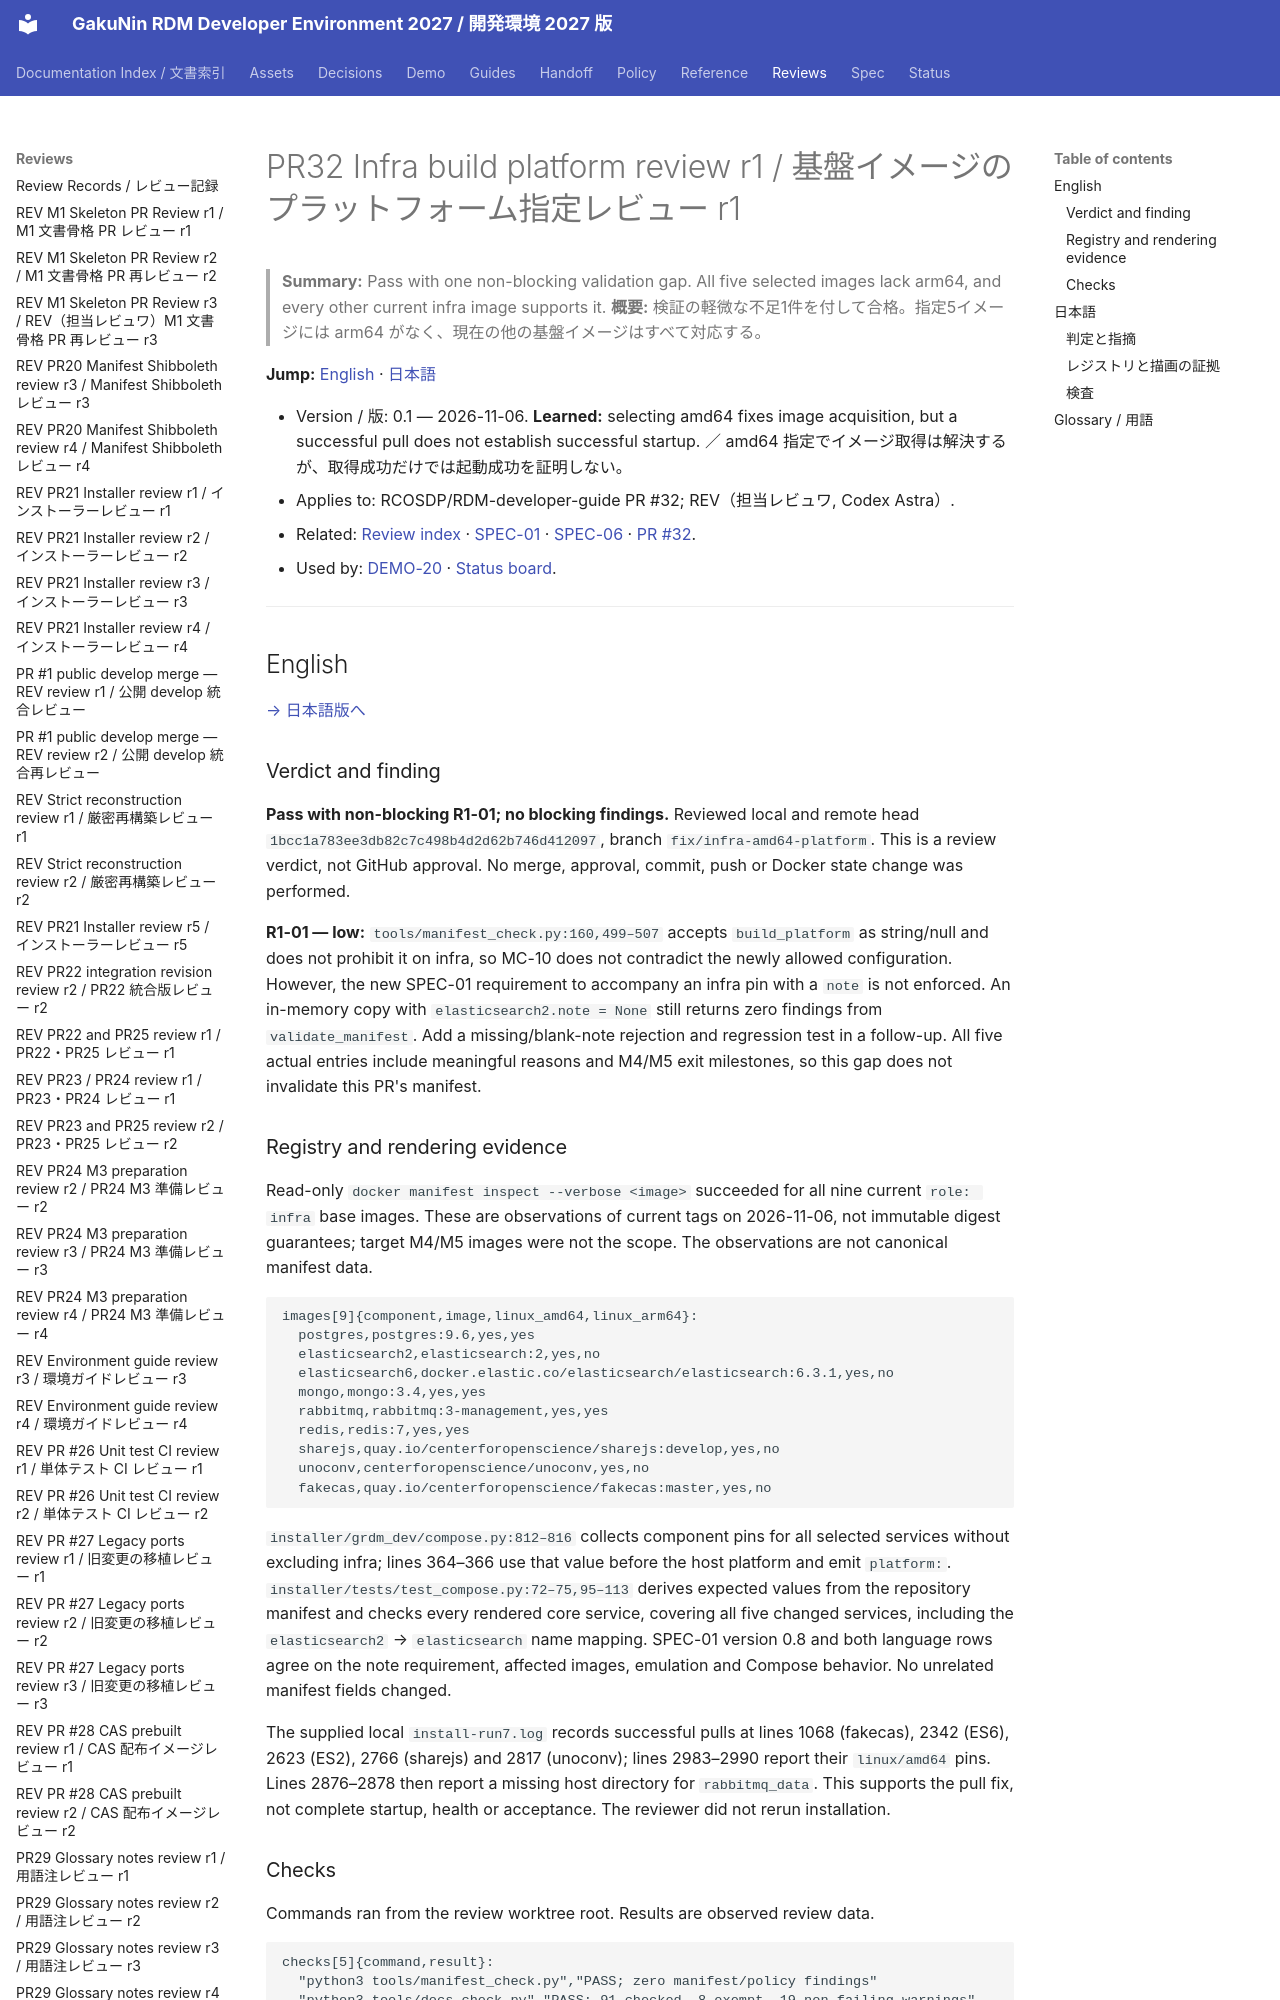

repository: RCOSDP/RDM-developer-guide · page: reviews/2026-11-06_RDM-developer-guide_PR32_Infra_Build_Platform_r1/index.html · generator: mkdocs

# PR32 Infra build platform review r1 / 基盤イメージのプラットフォーム指定レビュー r1

> **Summary:** Pass with one non-blocking validation gap. All five selected images lack arm64, and every other current infra image supports it.
> **概要:** 検証の軽微な不足1件を付して合格。指定5イメージには arm64 がなく、現在の他の基盤イメージはすべて対応する。

**Jump:** [English](#english) · [日本語](#japanese)

- Version / 版: 0.1 — 2026-11-06. **Learned:** selecting amd64 fixes image acquisition, but a successful pull does not establish successful startup. ／ amd64 指定でイメージ取得は解決するが、取得成功だけでは起動成功を証明しない。
- Applies to: RCOSDP/RDM-developer-guide PR #32; REV（担当レビュワ, Codex Astra）.
- Related: [Review index](README.md) · [SPEC-01](../spec/01_manifest.md) · [SPEC-06](../spec/06_documentation_conventions.md) · [PR #32](https://github.com/RCOSDP/RDM-developer-guide/pull/32).
- Used by: [DEMO-20](../demo/20_core_install_mac_studio.md) · [Status board](../status/README.md).

---

<a id="english"></a>
## English

[→ 日本語版へ](#japanese)
